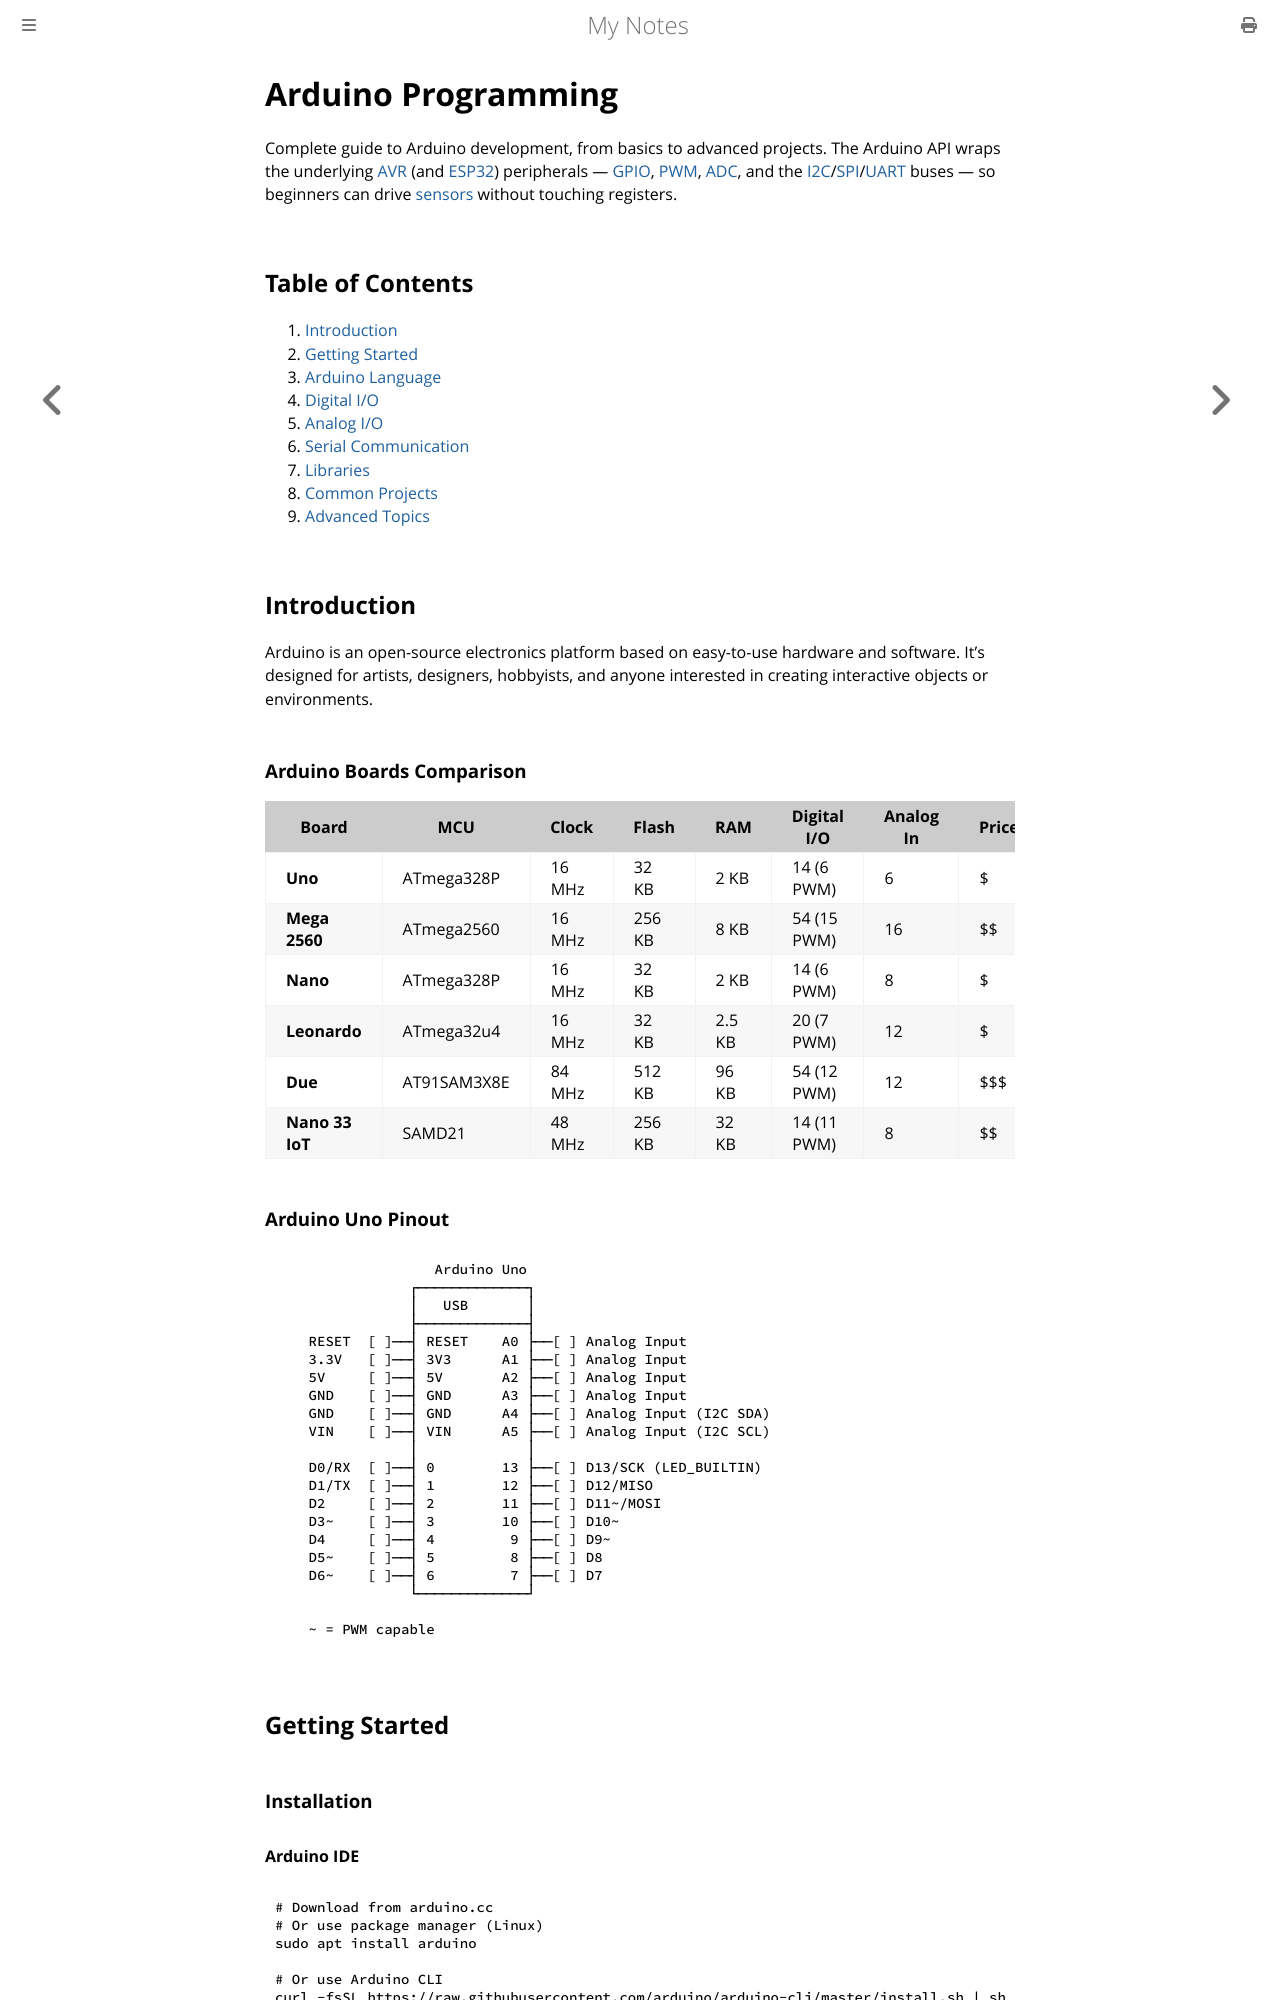

repository: paritystack/notes · page: embedded/arduino.html · generator: mdbook

# Arduino Programming

Complete guide to Arduino development, from basics to advanced projects. The Arduino API wraps the underlying [AVR](avr.md) (and [ESP32](esp32.md)) peripherals — [GPIO](gpio.md), [PWM](pwm.md), [ADC](adc.md), and the [I2C](i2c.md)/[SPI](spi.md)/[UART](uart.md) buses — so beginners can drive [sensors](sensors.md) without touching registers.

## Table of Contents

1. [Introduction](#introduction)
2. [Getting Started](#getting-started)
3. [Arduino Language](#arduino-language)
4. [Digital I/O](#digital-io)
5. [Analog I/O](#analog-io)
6. [Serial Communication](#serial-communication)
7. [Libraries](#libraries)
8. [Common Projects](#common-projects)
9. [Advanced Topics](#advanced-topics)

## Introduction

Arduino is an open-source electronics platform based on easy-to-use hardware and software. It's designed for artists, designers, hobbyists, and anyone interested in creating interactive objects or environments.

### Arduino Boards Comparison

| Board | MCU | Clock | Flash | RAM | Digital I/O | Analog In | Price |
|-------|-----|-------|-------|-----|-------------|-----------|-------|
| **Uno** | ATmega328P | 16 MHz | 32 KB | 2 KB | 14 (6 PWM) | 6 | $ |
| **Mega 2560** | ATmega2560 | 16 MHz | 256 KB | 8 KB | 54 (15 PWM) | 16 | $$ |
| **Nano** | ATmega328P | 16 MHz | 32 KB | 2 KB | 14 (6 PWM) | 8 | $ |
| **Leonardo** | ATmega32u4 | 16 MHz | 32 KB | 2.5 KB | 20 (7 PWM) | 12 | $ |
| **Due** | AT91SAM3X8E | 84 MHz | 512 KB | 96 KB | 54 (12 PWM) | 12 | $$$ |
| **Nano 33 IoT** | SAMD21 | 48 MHz | 256 KB | 32 KB | 14 (11 PWM) | 8 | $$ |
